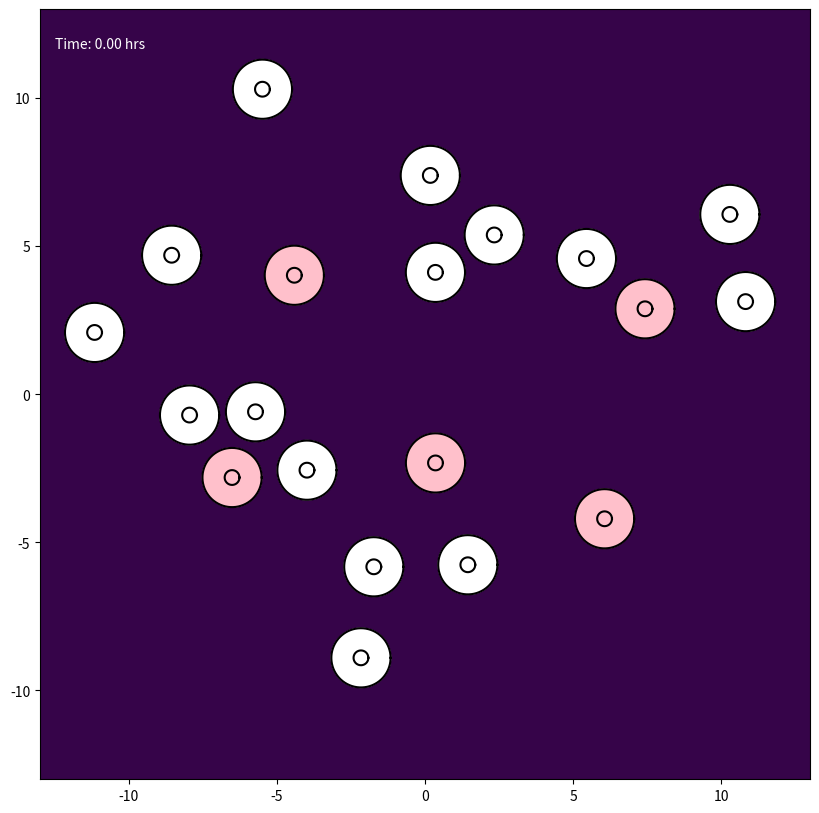

Write the Python code that produced this figure. (Note: this script raises an exception after producing the figure.)
import numpy as np
import matplotlib.pyplot as plt
from matplotlib.colors import LogNorm
from matplotlib.animation import FuncAnimation, FFMpegWriter


class Cell:
    def __init__(self, cell_id, initial_center, parameters):
        self.id = cell_id
        self.parameters = parameters
        self.is_emitting_signal = False
        self.signal_start_time = 0.0
        self.rho1 = parameters.get('CYTOPLASM_DENSITY', 1.2)
        self.rho2 = parameters.get('NUCLEUS_DENSITY', 1.4)

        n_nodes = parameters['N_NODES']
        angles = np.linspace(0, 2 * np.pi, n_nodes, endpoint=False)
        ring = np.column_stack((np.cos(angles), np.sin(angles)))
        center = np.asarray(initial_center, dtype=float)

        self.m = center + parameters['MEMBRANE_RADIUS'] * ring
        self.n = center + parameters['NUCLEUS_RADIUS'] * ring
        self.original_x_vectors = self.n - self.m
        self.original_y_vectors = self.m - np.roll(self.m, 1, axis=0)

        self.previous_forces_m = np.zeros_like(self.m)
        self.previous_forces_n = np.zeros_like(self.n)

        self.bonded = np.zeros(n_nodes, dtype=bool)
        self.restart = np.zeros(n_nodes, dtype=bool)

        self.center_of_mass = self.calculate_center_of_mass()
        self.original_hat_x_vectors = self.n - self.center_of_mass
        self.original_hat_y_vectors = self.n - np.roll(self.n, 1, axis=0)
        self.reach = 0.0

    def get_membrane_positions(self):
        return self.m

    def get_nucleus_positions(self):
        return self.n

    @staticmethod
    def _polygon_moments(points, weight):
        x, y = points[:, 0], points[:, 1]
        x_next, y_next = np.roll(x, -1), np.roll(y, -1)
        dx = x - x_next
        mx = weight / 6 * np.sum(dx * ((y + 2 * y_next) * x_next + (2 * y + y_next) * x))
        my = weight / 6 * np.sum(dx * (y**2 + y * y_next + y_next**2))
        area = weight / 2 * np.sum((y + y_next) * dx)
        return mx, my, area

    def calculate_center_of_mass(self):
        mx1, my1, a1 = self._polygon_moments(self.m, self.rho1)
        mx2, my2, a2 = self._polygon_moments(self.n, self.rho2 - self.rho1)
        area = a1 + a2

        if abs(area) < 1e-10:
            return self.m.mean(axis=0)
        return np.array([(mx1 + mx2) / area, (my1 + my2) / area])


class ChemicalSignalModule:
    def __init__(self, parameters):
        self.sources = []
        self.params = parameters

    def add_source(self, cell):
        self.sources.append(cell)

    def calculate_gradient(self, positions, t, exclude_id=None):
        total = np.zeros_like(positions)
        mu, amp = self.params['MU'], self.params['A']
        cutoff = self.params.get('SIGNAL_CUTOFF_RADIUS')
        for source in self.sources:
            if not source.is_emitting_signal or t < source.signal_start_time or source.id == exclude_id:
                continue
            effective_time = t - source.signal_start_time + self.params['T_EPSILON']
            diff = positions - source.center_of_mass
            dist_sq = np.sum(diff ** 2, axis=1)
            coefficient = -amp / (2 * mu ** 2 * effective_time ** 2)
            gradient = coefficient * diff * np.exp(-dist_sq / (4 * mu * effective_time))[:, None]
            if cutoff is not None:
                gradient[dist_sq > cutoff ** 2] = 0.0
            total += gradient
        return total

    def calculate_concentration_field(self, X, Y, t):
        total = np.zeros_like(X)

        for source in self.sources:
            if (not source.is_emitting_signal or t < source.signal_start_time):
                continue
            effective_time = (t - source.signal_start_time + self.params['T_EPSILON'])
            dist_sq = ((X - source.center_of_mass[0])**2 + (Y - source.center_of_mass[1])**2)
            denominator = self.params['MU'] * effective_time
            concentration = (self.params['A'] / denominator * np.exp(-dist_sq / (4 * denominator)))
            total += np.nan_to_num(concentration)
        return total


class CollisionModule:
    def __init__(self, parameters):
        self.params = parameters
        self.groups = []
        self.group_of = {}

    @staticmethod
    def points_in_fan(points, center, ring):
        v2 = ring - center
        v3 = np.roll(ring, -1, axis=0) - center
        p = points[:, None, :] - center

        det = v2[:, 0] * v3[:, 1] - v2[:, 1] * v3[:, 0]

        with np.errstate(divide='ignore', invalid='ignore'):
            u = (p[:, :, 0] * v3[None, :, 1] - p[:, :, 1] * v3[None, :, 0]) / det
            v = (v2[None, :, 0] * p[:, :, 1] - v2[None, :, 1] * p[:, :, 0]) / det
            inside = (u > 0) & (v > 0) & (u + v < 1)

        return inside.any(axis=1), inside.argmax(axis=1)

    def detect_and_handle(self, all_cells):
        centers = np.array([c.center_of_mass for c in all_cells])

        for cell, center in zip(all_cells, centers):
            cell.reach = np.max(
                np.linalg.norm(cell.m - center, axis=1)
            )

        gaps = np.linalg.norm(centers[:, None, :] - centers[None, :, :], axis=2)
        reaches = np.array([c.reach for c in all_cells])
        close = np.triu(gaps < reaches[:, None] + reaches[None, :], k=1)

        for i, j in np.argwhere(close):
            self._check_one_way(all_cells[i], all_cells[j])
            self._check_one_way(all_cells[j], all_cells[i])

    def _check_one_way(self, cell_a, cell_b):
        offsets = cell_a.m - cell_b.center_of_mass
        dists_sq = np.einsum('ij,ij->i', offsets, offsets)

        near = np.flatnonzero(
            ~cell_a.bonded & (dists_sq < cell_b.reach**2)
        )

        if near.size == 0:
            return

        inside, triangle = self.points_in_fan(
            cell_a.m[near],
            cell_b.center_of_mass,
            cell_b.m
        )

        n_a = len(cell_a.m)
        n_b = len(cell_b.m)

        for node_a, tri in zip(near[inside], triangle[inside]):
            if cell_a.bonded[node_a]:
                continue

            candidate_b = self._nearest_free_node(cell_a.m[node_a], cell_b, tri)

            if candidate_b is None:
                continue

            self._bond(cell_a, node_a, cell_b, candidate_b)

            for offset_a in (-1, 1):
                nbr_a = (node_a + offset_a) % n_a
                if cell_a.bonded[nbr_a]:
                    continue
                for offset_b in (-1, 0, 1):
                    nbr_b = (candidate_b + offset_b) % n_b

                    if cell_b.bonded[nbr_b]:
                        continue
                    if np.linalg.norm(cell_a.m[nbr_a] - cell_b.m[nbr_b]) < 0.1:
                        self._bond(cell_a, nbr_a, cell_b, nbr_b)
                        break

    def _nearest_free_node(self, point, cell_b, tri):
        n_b = len(cell_b.m)
        window = self.params.get('BOND_SEARCH_WINDOW', 40)
        idx = (tri + np.arange(-window, window + 2)) % n_b
        idx = idx[~cell_b.bonded[idx]]
        if idx.size == 0:
            return None
        d = np.linalg.norm(cell_b.m[idx] - point, axis=1)
        return int(idx[np.argmin(d)])

    def _bond(self, cell_a, node_a, cell_b, node_b):
        key_a = (cell_a.id, node_a)
        key_b = (cell_b.id, node_b)

        if key_a in self.group_of or key_b in self.group_of:
            return

        contact = 0.5 * (cell_a.m[node_a] + cell_b.m[node_b])
        group = [(cell_a, node_a), (cell_b, node_b)]
        self.groups.append(group)
        self.group_of[key_a] = group
        self.group_of[key_b] = group

        cell_a.bonded[node_a] = True
        cell_b.bonded[node_b] = True

        for cell, node in group:
            cell.m[node] = contact.copy()
            cell.restart[node] = True


class Simulation:
    def __init__(self, parameters):
        self.params = parameters
        self.all_cells = []
        self.chemical_module = ChemicalSignalModule(parameters)
        self.collision_module = CollisionModule(parameters)
        self.time_step = 0
        self.h = parameters['MAX_TIME'] / parameters['N_TIMESTEPS']

    def initialize_simulation(self):
        p = self.params
        rng = np.random.default_rng(p.get('RANDOM_SEED'))

        signal_start_times = [0.0, 2.0, 4.0, 6.0, 8.0]
        placed_centers = []
        signal_centers = []
        max_attempts = 1000

        for signal_id, start_time in enumerate(signal_start_times):
            for _ in range(max_attempts):
                angle = rng.uniform(0, 2 * np.pi)
                radius = rng.uniform(
                    p['SIGNAL_PLACEMENT_RADIUS_MIN'],
                    p['SIGNAL_PLACEMENT_RADIUS_MAX']
                )

                candidate = np.array([
                    radius * np.cos(angle),
                    radius * np.sin(angle)
                ])

                signal_ok = all(
                    np.linalg.norm(candidate - c) >=
                    p['SIGNAL_MIN_SEPARATION']
                    for c in signal_centers
                )

                general_ok = all(
                    np.linalg.norm(candidate - c) >=
                    p['MIN_CELL_SEPARATION']
                    for c in placed_centers
                )

                if not (signal_ok and general_ok):
                    continue

                signal_centers.append(candidate.copy())
                placed_centers.append(candidate.copy())

                cell = Cell(
                    signal_id,
                    candidate,
                    p
                )
                cell.is_emitting_signal = True
                cell.signal_start_time = start_time

                self.all_cells.append(cell)
                self.chemical_module.add_source(cell)
                break
            else:
                raise RuntimeError(f"Could not place signal cell {signal_id}")

        first_outer_id = len(signal_start_times)

        for outer_id in range(first_outer_id, first_outer_id + p['N_OUTER_CELLS']):
            for _ in range(max_attempts):
                angle = rng.uniform(0, 2 * np.pi)
                radius = rng.uniform(
                    p['OUTER_PLACEMENT_RADIUS_MIN'],
                    p['OUTER_PLACEMENT_RADIUS_MAX']
                )

                candidate = np.array([
                    radius * np.cos(angle),
                    radius * np.sin(angle)
                ])

                if all(
                    np.linalg.norm(candidate - c) >=
                    p['MIN_CELL_SEPARATION']
                    for c in placed_centers
                ):
                    placed_centers.append(candidate.copy())
                    self.all_cells.append(
                        Cell(outer_id, candidate, p)
                    )
                    break
            else:
                raise RuntimeError(f"Could not place outer cell {outer_id}")

        print(f"Case 5 (AB2 Scheme) initialized: {len(signal_start_times)} signal cells + {p['N_OUTER_CELLS']} outer cells.")

    def run_one_step(self):
        current_time = self.time_step * self.h

        bonds_before = len(self.collision_module.groups)
        self.collision_module.detect_and_handle(self.all_cells)
        bonds_after = len(self.collision_module.groups)

        if bonds_after > bonds_before:
            print(
                f"t={current_time:.3f}: "
                f"{bonds_after - bonds_before} new bonded pairs"
            )

        if self.time_step == 0:
            self._step_heuns_method(current_time)
        else:
            self._step_ab2_method(current_time)

        self.time_step += 1

    def _calculate_forces_at_state(self, cell, m, n, center_of_mass, t):
        p = self.params

        effective_beta = (
            p['BETA'] *
            p['REACTION_DAMPING_K'] ** np.count_nonzero(cell.bonded)
        )

        gradient = self.chemical_module.calculate_gradient(m, t, cell.id)
        force_chemotaxis = effective_beta * gradient
        force_chemotaxis[cell.bonded] = 0.0

        force_internal = (p['ALPHA'] * (n - m - cell.original_x_vectors))

        spring_prev = m - np.roll(m, 1, axis=0)
        spring_next = np.roll(m, -1, axis=0) - m
        y_next = np.roll(cell.original_y_vectors, -1, axis=0)

        force_surface = p['DELTA'] * (cell.original_y_vectors - spring_prev - y_next + spring_next)

        total_m = (force_chemotaxis + force_internal + force_surface)

        force_nuc_center = p['ALPHA_N'] * (center_of_mass - n + cell.original_hat_x_vectors)

        force_reaction = -force_internal

        nuc_spring_prev = n - np.roll(n, 1, axis=0)
        nuc_spring_next = np.roll(n, -1, axis=0) - n
        hat_y_next = np.roll(cell.original_hat_y_vectors, -1, axis=0)

        force_nuc_surface = p.get('DELTA_N', p['DELTA']) * (cell.original_hat_y_vectors - nuc_spring_prev - hat_y_next + nuc_spring_next)

        total_n = (force_nuc_center + force_reaction + force_nuc_surface)

        return total_m, total_n

    def _calculate_current_forces(self, cell, t):
        return self._calculate_forces_at_state(
            cell, cell.m, cell.n, cell.center_of_mass, t
        )

    def _apply_adhesion_forces(self, forces_m):
        for group in self.collision_module.groups:
            total_force = np.zeros(2)

            for cell, node in group:
                total_force += forces_m[cell.id, node]

            for cell, node in group:
                forces_m[cell.id, node] = total_force

    def _heun_second_stage(self, k1_m, k1_n, t):
            h = self.h

            predicted_states = []
            for cell in self.all_cells:
                pred_m = cell.m + h * k1_m[cell.id]
                pred_n = cell.n + h * k1_n[cell.id]
                cell_temp = Cell(cell.id, [0, 0], cell.parameters)
                cell_temp.m = pred_m.copy()
                cell_temp.n = pred_n.copy()
                cell_temp.rho1 = cell.rho1
                cell_temp.rho2 = cell.rho2
                pred_com = cell_temp.calculate_center_of_mass()
                predicted_states.append((pred_m, pred_n, pred_com))

            k2_forces = [
                self._calculate_forces_at_state(cell, pred_m, pred_n, pred_com, t + h)
                for cell, (pred_m, pred_n, pred_com) in zip(self.all_cells, predicted_states)
            ]
            k2_m = np.stack([f[0] for f in k2_forces])
            k2_n = np.stack([f[1] for f in k2_forces])
            self._apply_adhesion_forces(k2_m)

            return k2_m, k2_n

    def _step_heuns_method(self, t):
        h = self.h

        k1_forces = [self._calculate_current_forces(cell, t) for cell in self.all_cells]
        k1_m = np.stack([f[0] for f in k1_forces])
        k1_n = np.stack([f[1] for f in k1_forces])
        self._apply_adhesion_forces(k1_m)

        k2_m, k2_n = self._heun_second_stage(k1_m, k1_n, t)

        for cell in self.all_cells:
            f1_m, f2_m = k1_m[cell.id], k2_m[cell.id]
            f1_n, f2_n = k1_n[cell.id], k2_n[cell.id]

            cell.m += 0.5 * h * (f1_m + f2_m)
            cell.n += 0.5 * h * (f1_n + f2_n)

            cell.previous_forces_m = f1_m.copy()
            cell.previous_forces_n = f1_n.copy()

            cell.restart[:] = False
            cell.center_of_mass = cell.calculate_center_of_mass()

    def _step_ab2_method(self, t):
        h = self.h

        current_forces = [self._calculate_current_forces(cell, t) for cell in self.all_cells]
        fn_m = np.stack([f[0] for f in current_forces])
        fn_n = np.stack([f[1] for f in current_forces])
        self._apply_adhesion_forces(fn_m)

        if any(cell.restart.any() for cell in self.all_cells):
            k2_m, k2_n = self._heun_second_stage(fn_m, fn_n, t)
        else:
            k2_m = k2_n = None

        for cell in self.all_cells:
            f_curr_m = fn_m[cell.id]
            f_curr_n = fn_n[cell.id]
            f_prev_m = cell.previous_forces_m
            f_prev_n = cell.previous_forces_n

            new_m = cell.m + (h / 2.0) * (3.0 * f_curr_m - f_prev_m)
            new_n = cell.n + (h / 2.0) * (3.0 * f_curr_n - f_prev_n)

            if cell.restart.any():
                r = cell.restart
                new_m[r] = cell.m[r] + (h / 2.0) * (f_curr_m[r] + k2_m[cell.id][r])
                new_n[r] = cell.n[r] + (h / 2.0) * (f_curr_n[r] + k2_n[cell.id][r])

            cell.restart[:] = False

            cell.previous_forces_m = f_curr_m.copy()
            cell.previous_forces_n = f_curr_n.copy()

            cell.m = new_m
            cell.n = new_n
            cell.center_of_mass = cell.calculate_center_of_mass()


if __name__ == "__main__":
    TARGET_MAX_TIME = 20.0
    FRAMES = 200
    ANIMATION_SPEED_FACTOR = 50
    N_TIMESTEPS_CALCULATED = FRAMES * ANIMATION_SPEED_FACTOR
    N_NODES = 500

    sim_params = {
        'N_NODES': N_NODES,
        'MEMBRANE_RADIUS': 1.0,
        'NUCLEUS_RADIUS': 0.25,
        'ALPHA': 0.5,
        'DELTA': 30,
        'ALPHA_N': 100,
        'BETA': 2.5,
        'MU': 2.0,
        'A': 15.0,
        'T_EPSILON': 1e-6,
        'REACTION_DAMPING_K': 0.2 ** (1 / 30.0),
        'MAX_TIME': TARGET_MAX_TIME,
        'N_TIMESTEPS': N_TIMESTEPS_CALCULATED,
        'ANIMATION_SPEED_FACTOR': ANIMATION_SPEED_FACTOR,

        'N_SIGNAL_CELLS': 5,
        'N_OUTER_CELLS': 15,

        'SIGNAL_PLACEMENT_RADIUS_MIN': 0.0,
        'SIGNAL_PLACEMENT_RADIUS_MAX': 8.0,

        'OUTER_PLACEMENT_RADIUS_MIN': 4.0,
        'OUTER_PLACEMENT_RADIUS_MAX': 12.0,

        'MIN_CELL_SEPARATION': 2.2,
        'SIGNAL_MIN_SEPARATION': 6.0,

        'SIGNAL_CUTOFF_RADIUS': None,
        'RANDOM_SEED': None,
    }

    sim = Simulation(sim_params)
    sim.initialize_simulation()

    fig, ax = plt.subplots(figsize=(10, 10))
    ax.set_facecolor('#001122')
    ax.set_aspect('equal', 'box')
    DOMAIN_RADIUS = 13
    ax.set_xlim(-DOMAIN_RADIUS, DOMAIN_RADIUS)
    ax.set_ylim(-DOMAIN_RADIUS, DOMAIN_RADIUS)

    grid_res = 100
    x_grid = np.linspace(-DOMAIN_RADIUS, DOMAIN_RADIUS, grid_res)
    y_grid = np.linspace(-DOMAIN_RADIUS, DOMAIN_RADIUS, grid_res)
    X, Y = np.meshgrid(x_grid, y_grid)

    concentration_floor = 1e-4

    gradient_image = ax.imshow(
        np.full((grid_res, grid_res), concentration_floor),
        extent=[-DOMAIN_RADIUS, DOMAIN_RADIUS, -DOMAIN_RADIUS, DOMAIN_RADIUS],
        origin='lower',
        cmap=plt.get_cmap('viridis'),
        norm=LogNorm(vmin=1e-3, vmax=5.0),
        zorder=1,
        alpha=0.8
    )

    cell_plots = []
    n_signal_cells = sim_params['N_SIGNAL_CELLS']

    for i, cell in enumerate(sim.all_cells):
        mem_pos = cell.get_membrane_positions()
        nuc_pos = cell.get_nucleus_positions()
        face = 'pink' if i < n_signal_cells else 'white'

        mem_fill = ax.fill(mem_pos[:, 0], mem_pos[:, 1], color=face, alpha=1, zorder=2)[0]
        nuc_fill = ax.fill(nuc_pos[:, 0], nuc_pos[:, 1], color=face, alpha=1, zorder=3)[0]
        mem_plot, = ax.plot(mem_pos[:, 0], mem_pos[:, 1], '-', color='black', zorder=4)
        nuc_plot, = ax.plot(nuc_pos[:, 0], nuc_pos[:, 1], '-', color='black', zorder=4)
        cell_plots.append({'mem': mem_plot, 'nuc': nuc_plot,
                           'mem_fill': mem_fill, 'nuc_fill': nuc_fill})

    time_text = ax.text(
        0.02, 0.95, '',
        transform=ax.transAxes,
        color='white'
    )

    def update_animation(frame):
        target_step = frame * sim_params['ANIMATION_SPEED_FACTOR']
        while sim.time_step < target_step:
            sim.run_one_step()

        current_time = sim.time_step * sim.h
        Z = sim.chemical_module.calculate_concentration_field(X, Y, current_time)
        gradient_image.set_data(np.clip(Z, concentration_floor, None))

        for i, cell in enumerate(sim.all_cells):
            mem_pos = cell.get_membrane_positions()
            nuc_pos = cell.get_nucleus_positions()

            cell_plots[i]['mem'].set_data(np.append(mem_pos[:, 0], mem_pos[0, 0]),
                                          np.append(mem_pos[:, 1], mem_pos[0, 1]))
            cell_plots[i]['nuc'].set_data(np.append(nuc_pos[:, 0], nuc_pos[0, 0]),
                                          np.append(nuc_pos[:, 1], nuc_pos[0, 1]))
            cell_plots[i]['mem_fill'].set_xy(mem_pos)
            cell_plots[i]['nuc_fill'].set_xy(nuc_pos)

        time_text.set_text(f'Time: {min(current_time, sim_params["MAX_TIME"]):.2f} hrs')

        return ([p['mem'] for p in cell_plots] + [p['nuc'] for p in cell_plots] +
                [p['mem_fill'] for p in cell_plots] + [p['nuc_fill'] for p in cell_plots] +
                [time_text, gradient_image])

    ani = FuncAnimation(fig, update_animation, frames=FRAMES + 1, interval=50, blit=True, repeat=False)
    writer = FFMpegWriter(fps=20, metadata=dict(artist='Me'), bitrate=1800)
    ani.save("CASE5_timedelay_signal_cells.mp4", writer=writer)
    print("Done!")
